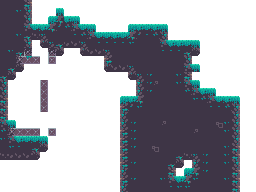

Data behind this chart, as committed beside it:
1, 1, 1, 1, 0, 0, 0, 0, 0, 0, 0, 0, 0, 0, 0, 0, 0, 0, 0, 0, 0, 0, 0, 0
1, 1, 1, 1, 0, 0, 0, 1, 0, 0, 0, 0, 0, 0, 0, 0, 0, 0, 0, 0, 0, 0, 0, 0
1, 1, 1, 1, 0, 0, 1, 1, 1, 1, 0, 0, 0, 0, 0, 0, 0, 0, 0, 0, 0, 0, 0, 0
1, 1, 1, 1, 1, 1, 1, 1, 1, 1, 1, 1, 0, 0, 0, 0, 1, 1, 1, 1, 1, 0, 0, 0
1, 1, 1, 1, 1, 1, 1, 1, 1, 1, 1, 1, 1, 1, 1, 1, 1, 1, 1, 1, 1, 0, 0, 0
1, 1, 1, 1, 0, 1, 1, 1, 1, 1, 1, 1, 1, 1, 1, 1, 1, 1, 1, 1, 1, 1, 1, 1
1, 1, 1, 1, 0, 0, 1, 1, 0, 0, 1, 1, 1, 1, 1, 1, 1, 1, 1, 1, 1, 1, 1, 1
1, 1, 1, 2, 2, 0, 2, 0, 0, 0, 0, 0, 0, 1, 1, 1, 1, 1, 1, 1, 1, 1, 1, 1
1, 1, 1, 0, 0, 0, 0, 0, 0, 0, 0, 0, 0, 1, 1, 1, 1, 1, 1, 1, 1, 1, 1, 1
1, 1, 0, 0, 0, 0, 0, 0, 0, 0, 0, 0, 0, 0, 0, 0, 1, 1, 1, 1, 1, 1, 1, 1
1, 0, 0, 0, 0, 2, 0, 0, 0, 0, 0, 0, 0, 0, 0, 0, 0, 1, 1, 1, 1, 1, 1, 1
1, 0, 0, 0, 0, 2, 0, 0, 0, 0, 0, 0, 0, 0, 0, 0, 0, 1, 1, 1, 1, 1, 1, 1
1, 0, 0, 0, 0, 2, 0, 0, 0, 0, 0, 0, 0, 0, 0, 1, 1, 1, 1, 1, 1, 1, 1, 1
1, 0, 0, 0, 0, 2, 0, 0, 0, 0, 0, 0, 0, 0, 0, 1, 1, 1, 1, 1, 1, 1, 1, 1
1, 0, 0, 0, 0, 0, 0, 0, 0, 0, 0, 0, 0, 0, 0, 1, 1, 1, 1, 1, 1, 1, 1, 1
1, 1, 0, 0, 0, 0, 0, 0, 0, 0, 0, 0, 0, 0, 0, 1, 1, 1, 1, 1, 1, 1, 1, 1
1, 1, 2, 2, 2, 0, 2, 0, 0, 0, 0, 0, 0, 0, 0, 1, 1, 1, 1, 1, 1, 1, 1, 1
1, 1, 1, 1, 1, 1, 0, 0, 0, 0, 0, 0, 0, 0, 0, 1, 1, 1, 1, 1, 1, 1, 1, 1
1, 1, 1, 1, 1, 1, 0, 0, 0, 0, 0, 0, 0, 0, 0, 1, 1, 1, 1, 1, 1, 1, 1, 1
1, 1, 1, 1, 1, 0, 0, 0, 0, 0, 0, 0, 0, 0, 0, 1, 1, 1, 1, 1, 1, 1, 1, 1
0, 0, 0, 0, 0, 0, 0, 0, 0, 0, 0, 0, 0, 0, 0, 1, 1, 1, 1, 1, 1, 1, 1, 0
0, 0, 0, 0, 0, 0, 0, 0, 0, 0, 0, 0, 0, 0, 0, 1, 1, 1, 1, 1, 1, 1, 0, 1
0, 0, 0, 0, 0, 0, 0, 0, 0, 0, 0, 0, 0, 0, 0, 1, 1, 1, 1, 1, 1, 1, 1, 1
0, 0, 0, 0, 0, 0, 0, 0, 0, 0, 0, 0, 0, 0, 0, 1, 1, 1, 1, 1, 1, 1, 1, 1
